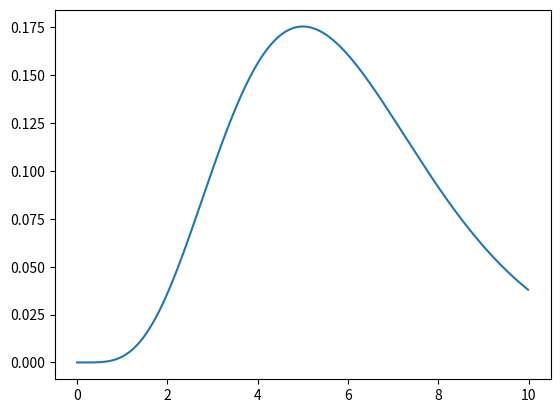

Recreate this plot in Python.
import math
import matplotlib.pyplot as plt
import numpy as np
def poissonDistribution(r, k):
    return math.exp(-r) * math.pow(r, k) / math.factorial(k)
def main():
    x = np.arange(0, 10, 0.01)
    y = []
    for i in x:
        y.append(poissonDistribution(i, 5))
    plt.plot(x, y)
    plt.show()
if __name__ == '__main__':
    main()
